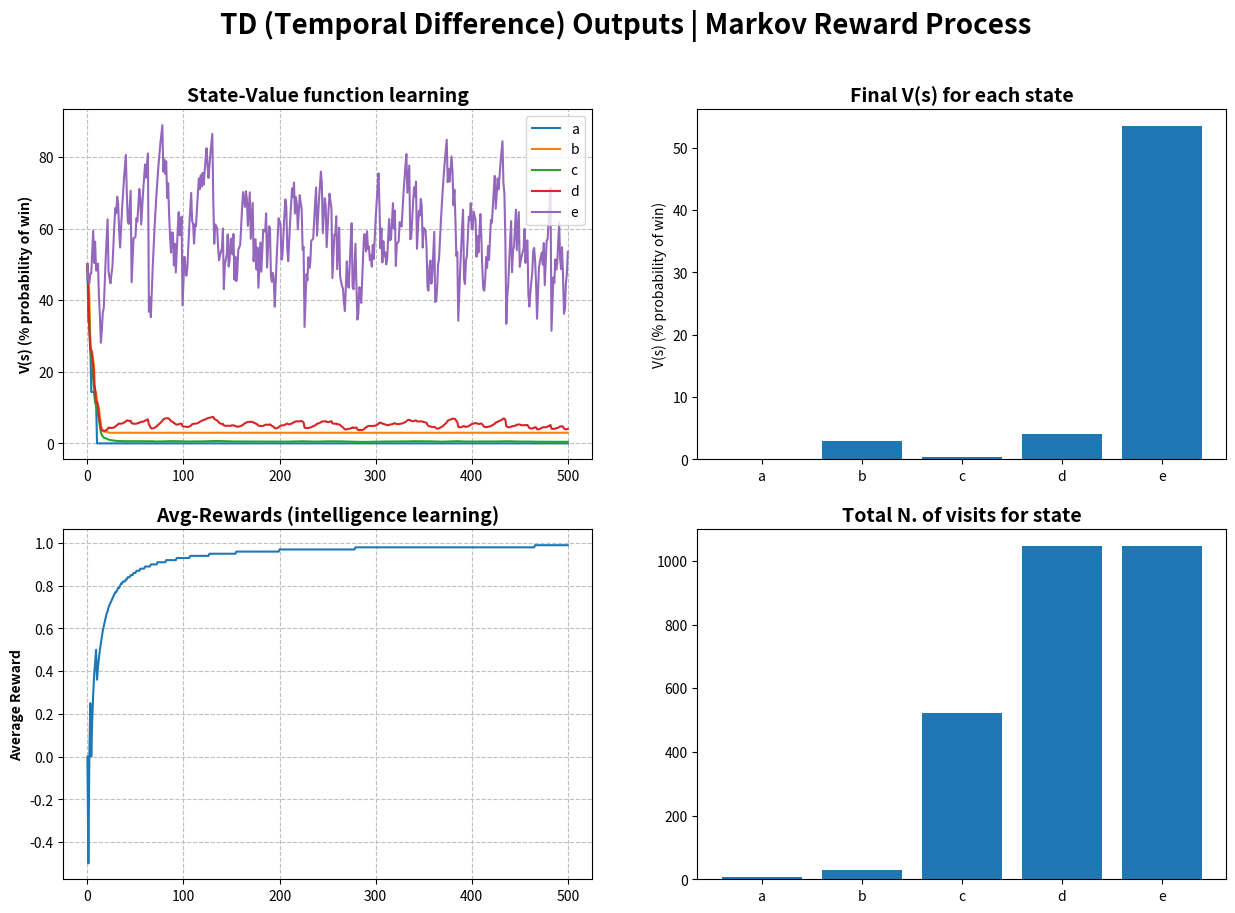

Write Python code to recreate this figure.
"""
Markov Reward Process
-------------------------------------------------------------------------
Game: -1 <-- A <-0-> B <-0-> C <-0-> D <-0-> E -> +1
s0: "c"
Algorithm solution: TD (Temporal Difference) with some "added chips" =D
-------------------------------------------------------------------------
[redacted]
"""
from typing import Optional, Dict, Tuple, Callable
import random
from copy import deepcopy
import matplotlib.pyplot as plt
import pandas as pd
import numpy as np


class Policy():
    def __init__(self):
        self.sx_a = 0.5
        self.sx_a_sample = [0.5]
        self.dx_e = 0.5
        self.dx_e_sample = [0.5]

    def use_policy(
            self,
            greedy: bool,
            super_smart: bool,
            current_state: Optional[str] = None,
            states: Optional[dict] = None,
            epsilon: Optional[float] = None
    ) -> int:
        if greedy and (current_state not in ['a', 'e']):
            if epsilon and (random.random() < epsilon):
                return random.choice([0, 1])
            else:
                sx_state_v = states[go_left(current_state)]
                dx_state_v = states[go_right(current_state)]
                if sx_state_v > dx_state_v:
                    return 0
                else:
                    return 1
        else:
            if super_smart:
                if current_state == "a":
                    if states["b"] > self.sx_a:
                        return 1
                    else:
                        return 0
                else:  # current_state == "e"
                    if states["d"] > self.dx_e:
                        return 0
                    else:
                        return 1
            elif random.random() > 0.5:
                return 1
            else:
                return 0

    def update_terminal_value_memory(self, current_state: str):
        if current_state == "a":
            self.sx_a_sample.append(-1)
            self.sx_a = np.mean(self.sx_a_sample)
        else:
            self.dx_e_sample.append(1)
            self.dx_e = np.mean(self.dx_e_sample)


def initialize_states(states: dict, random_: bool = False) -> dict:
    "random states initialization"
    states_ = {}
    for k,v in states.items():
        if random_:
            states_[k] = random.random()
        else:
            states_[k] = 0.5
    return states_


def get_reward(current_state: str, action: int) -> int:
    if (current_state == "a") and (action == 0):
        return -1
    elif (current_state == "e") and (action == 1):
        return 1
    else:
        return 0


def go_left(current_state: str) -> str:
    return chr(ord(current_state) - 1)


def go_right(current_state: str) -> str:
    return chr(ord(current_state) + 1)


def get_next_state(current_state: str, action: int):

    if (current_state == "a" and action == 0) or (current_state == "e" and action == 1):
        return None
    else:
        if action == 0:
            return go_left(current_state=current_state)
        else:
            return go_right(current_state=current_state)


def cap_number(n: float, floor: float, top: float) -> float:
    if n < floor:
        return floor
    elif n > top:
        return top
    else:
        return n


def update_state_value(
        states: dict,
        current_state: str,
        action: int,
        alpha: float,
        reward: float,
        gamma: float
) -> Dict[str, float]:
    current_state_v = states[current_state]
    next_state = get_next_state(current_state, action)
    if not next_state:
        if current_state == "a":
            next_state_v = -1
        else:
            next_state_v = 1
    else:
        next_state_v = states[next_state]

    new_state_v = current_state_v + alpha * (reward + gamma * next_state_v - states[current_state])
    states.update({current_state: cap_number(new_state_v, 0, 1)})
    return states


def _format_states(states: dict) -> dict:
    return {k: round(v * 100, 2) for k,v in states.items()}


def run_episode(
        states: dict,
        s_0: str,
        alpha: float,
        gamma: float,
        policy: Callable,
        greedy_policy: bool,
        super_smart_policy: bool,
        epsilon: Optional[float] = None,
        verbose: bool = True
) -> Tuple[Dict[str, float], int, dict]:

    workflow = {}
    current_state = deepcopy(s_0)
    states_ = deepcopy(states)
    visits = {k: 0 for k in states_.keys()}

    count = 0
    while current_state:
        action = policy(
            greedy=greedy_policy,
            super_smart=super_smart_policy,
            current_state=current_state,
            states=states_,
            epsilon=epsilon
        )
        reward = get_reward(current_state=current_state, action=action)
        states_ = update_state_value(
            states=states_,
            current_state=current_state,
            action=action,
            alpha=alpha,
            reward=reward,
            gamma=gamma
        )
        workflow[f'step{count}'] = (current_state, action, reward)

        if verbose and current_state:
            if count == 0:
                print(f'start: {s_0}')
            print(f'step{count}: {(current_state, action, reward)} | states_values: {_format_states(states_)}')

        visits[current_state] += 1
        current_state = get_next_state(current_state=current_state, action=action)

        if not current_state:
            workflow['terminal_state'] = reward
            if verbose:
                print(f'terminal_state: {reward} | states_values: {_format_states(states_)}')

        count += 1

    return states_, reward, visits


def train_model(
        n_episods: int,
        states: dict,
        s_0: str,
        alpha: float,
        gamma: float,
        greedy_policy: bool,
        super_smart_policy: bool,
        epsilon: Optional[float] = None,
        decay_epsilon: Optional[float] = None,
        verbose: bool = True
) -> Tuple[pd.DataFrame, pd.Series]:
    states_ = deepcopy(states)

    policy = Policy()
    workflow = {'start': {**states, 'reward': 0, 'avg_rew': 0}}
    visits = {k: 0 for k in states_.keys()}
    epsilon_ = deepcopy(epsilon)

    for episode in range(n_episods):
        if verbose:
            print(f'--- EPISODE{episode} -----------------------------------------------------------------------------')
        states_, reward, visits_ = run_episode(
            states=states_,
            s_0=s_0,
            alpha=alpha,
            gamma=gamma,
            policy=policy.use_policy,
            greedy_policy=greedy_policy,
            super_smart_policy=super_smart_policy,
            epsilon=epsilon_,
            verbose=verbose
        )
        if epsilon and decay_epsilon:
            epsilon_ = epsilon_ * (1 - decay_epsilon)
        if super_smart_policy:
            policy.update_terminal_value_memory(current_state="a" if reward -1 else "e")
            # print('=======')
            # print(f'sx_a: {policy.sx_a}')
            # print(f'dx_e: {policy.dx_e}')
            # print('=======')
        rewards = [reward]
        rewards.extend([d['reward'] if workflow else 0 for d in workflow.values()])
        workflow[f'episode{episode}'] = {**states_, 'reward': reward, 'avg_rew': sum(rewards) / len(rewards)}
        visits = {k: v + visits_[k] for k,v in visits.items()}
    workflow = pd.DataFrame(workflow).transpose()
    workflow.iloc[:, :-2] = workflow.iloc[:, :-2] * 100
    return workflow.round(2), pd.Series(visits, name='visits')


def plot_results(rl_workflow: pd.DataFrame, visits: pd.Series) -> None:
    fig = plt.figure(figsize=(15, 10))
    fig.suptitle("TD (Temporal Difference) Outputs | Markov Reward Process", fontweight='bold', fontsize=20)
    grid = plt.GridSpec(2, 2, wspace=0.2, hspace=0.2)

    plot0 = fig.add_subplot(grid[0, 0])
    plot0.plot(np.arange(len(rl_workflow)), rl_workflow.iloc[:, :-2].values)
    plot0.legend(rl_workflow.columns[:-2])
    plot0.grid(linestyle='--', color='silver')
    plot0.set_ylabel('V(s) (% probability of win)', fontweight='bold', style='italic')
    plot0.set_title("State-Value function learning", fontweight='bold', fontsize=14)

    plot1 = fig.add_subplot(grid[0, 1])
    plot1.bar(x=rl_workflow.columns[:-2], height=rl_workflow.iloc[-1, :-2])
    plot1.set_title("Final V(s) for each state", fontweight='bold', fontsize=14)
    plot1.set_ylabel("V(s) (% probability of win)", style='italic')

    plot2 = fig.add_subplot(grid[1, 0])
    plot2.plot(np.arange(len(rl_workflow)), rl_workflow['avg_rew'].values)
    plot2.grid(linestyle='--', color='silver')
    plot2.set_ylabel('Average Reward', fontweight='bold')
    plot2.set_title("Avg-Rewards (intelligence learning)", fontweight='bold', fontsize=14)

    plot3 = fig.add_subplot(grid[1, 1])
    plot3.bar(x=visits.index, height=visits.values)
    plot3.set_title("Total N. of visits for state", fontweight='bold', fontsize=14)

    plt.show()


if __name__ == "__main__":

    """
    This game is a Markov Reward Process: agent starts in a specified state (a, b, c, d or e), tipically c, and it has
    two possible action: go to right or go to left. All the action will get a reward equal to 0, but if the agent will
    go to the left when it is in state 'a', then it will lose (i.e. reward equal to -1), and if it will go to the right
    when it is in state 'e', then it will win (i.e. reward equal to 0). Obviously, as always, I want to win =D
    
    Game schema:
                         -1 <-- A <-0-> B <-0-> C <-0-> D <-0-> E -> +1
                         
    Solution Implemented: TD (Temporal Difference) Reinforcement Learning (with some added chips =D)
     
    Some tips:
    - try to change `n_samples` but the most important changes occur at the first 30-50 episodes
    - try to change `alpha`: 0.5 for a super fast learning; 0.01 for a slower learning; 0.1 is a standard
    - try to change `gamma`: 0.9 for example implies that the next state-action if really important and that is the best
        calibration for this game, because we want to win (go to the right in "e"); 0.1 for less importance for future
    - try to change `greedy_policy`: when it's True, policy is smart and is able to distinguish between two choise; if 
        it's False then it will be blind (it will choice randomly between right and left) in fact avg_reward will not
        converge to 1
    - try to change `super_smart_policy`: it's my custom implementation. It assumes that policy has memory of the 
        terminal state (i.e. left to 'a' and right to 'e'), then over time the policy will memorize a value for the TS
        
    - BEST CALIBRATION (with no usage of `super_smart` skill) is:
        . n_episods = 500  (but just from 200-300 the agent become super smart)
        . alpha = 0.5  (I want to improve the agent's knowledge fastly)
        . gamma = 0.9  (Next state value is super important because is a sequential game with a terminal state win/lose)
        . greedy_policy = True
        . super_smart_policy = False (no free lunch)
        . epsilon = 0.01  (for this game I don't want to explore a lot)
        . decay_epsilon = 0.05
        
    Enjoy the Algo 💪
    """

    states_values = initialize_states({'a': 0, 'b': 0, 'c': 0, 'd': 0, 'e': 0}, random_=False)
    rl_workflow, visits = train_model(
        n_episods=500,            # number of episodes to simulate
        states=states_values,     # initial states values
        s_0="c",                  # initial state (i.e. starting point)
        alpha=0.1,                # learning rate
        gamma=0.1,                # long term discount rate
        greedy_policy=True,       # True if you want to select state with max expected_value; False for random choice
        super_smart_policy=False, # True if you want to memorize in cache a win rate for terminal state (sx_a, dx_e)
        epsilon=0.01,             # policy's exploration probability
        decay_epsilon=0.05,       # decay factor for epsilon (over time I want to reduce the exploration)
        verbose=True              # True if you want to print in console each episode sequence
    )
    # ------------------------------------------------------------------------------------------------------------------
    print(rl_workflow)
    print(visits)
    plot_results(rl_workflow, visits)
